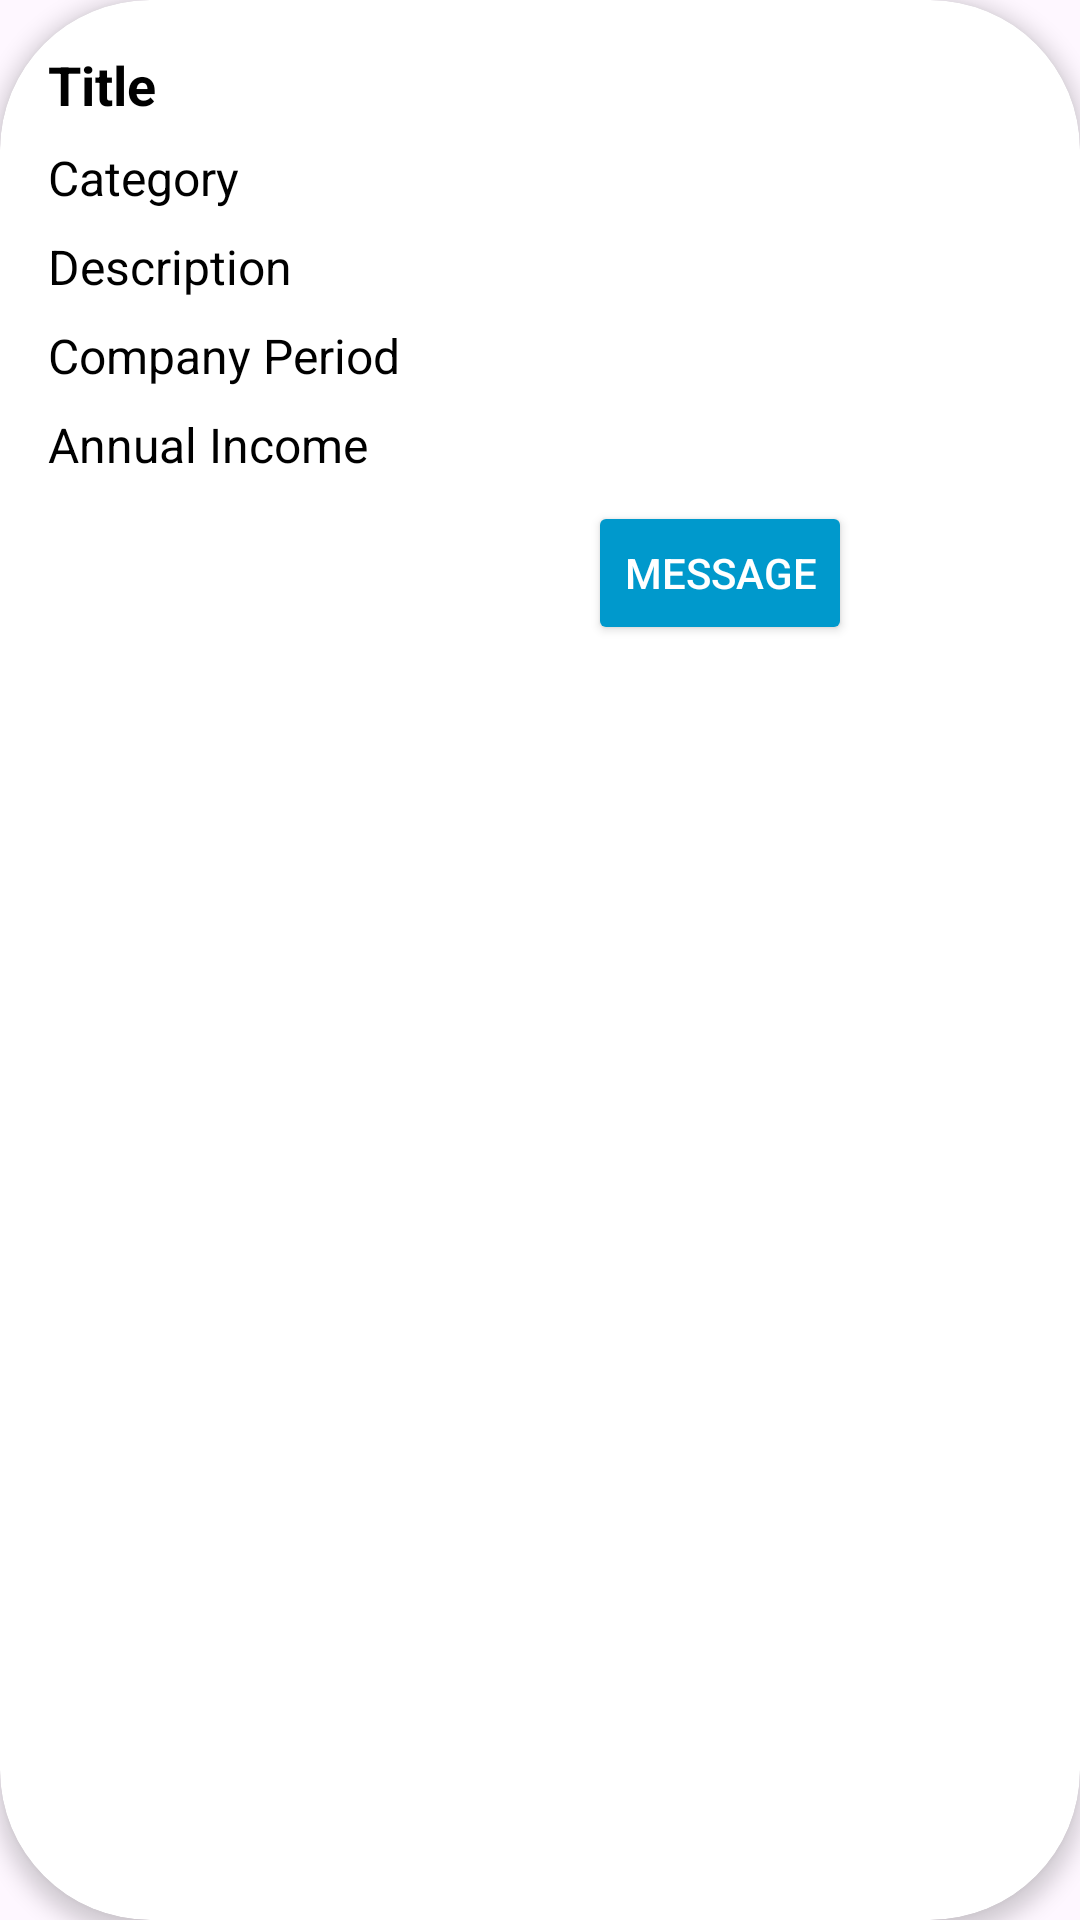

Layout XML and referenced resources for this Android screen:
<!-- AndroidManifest.xml: application theme Theme.InvestAndGrow -->
<!-- res/layout/activity_itemstartup.xml -->
<androidx.cardview.widget.CardView
    xmlns:android="http://schemas.android.com/apk/res/android"
    xmlns:app="http://schemas.android.com/apk/res-auto"
    android:layout_width="match_parent"
    android:layout_height="wrap_content"
    android:layout_margin="8dp"
    app:cardCornerRadius="50dp"
    app:cardElevation="4dp"
    app:cardBackgroundColor="@android:color/white">

    <LinearLayout
        android:layout_width="match_parent"
        android:layout_height="wrap_content"
        android:orientation="vertical"
        android:padding="16dp"
        android:background="?android:attr/selectableItemBackground">

        <TextView
            android:id="@+id/title"
            android:layout_width="match_parent"
            android:layout_height="wrap_content"
            android:text="Title"
            android:textStyle="bold"
            android:textSize="18sp"
            android:textColor="@android:color/black"
            android:paddingBottom="8dp" />

        <TextView
            android:id="@+id/category"
            android:layout_width="match_parent"
            android:layout_height="wrap_content"
            android:text="Category"
            android:textSize="16sp"
            android:textColor="@android:color/black"
            android:paddingBottom="8dp" />

        <TextView
            android:id="@+id/description"
            android:layout_width="match_parent"
            android:layout_height="wrap_content"
            android:text="Description"
            android:textSize="16sp"
            android:textColor="@android:color/black"
            android:paddingBottom="8dp" />

        <TextView
            android:id="@+id/companyPeriod"
            android:layout_width="match_parent"
            android:layout_height="wrap_content"
            android:text="Company Period"
            android:textSize="16sp"
            android:textColor="@android:color/black"
            android:paddingBottom="8dp" />

        <TextView
            android:id="@+id/annualIncome"
            android:layout_width="match_parent"
            android:layout_height="wrap_content"
            android:text="Annual Income"
            android:textSize="16sp"
            android:textColor="@android:color/black" />
        <Button
            android:id="@+id/actionButton"
            android:layout_width="wrap_content"
            android:layout_height="wrap_content"
            android:layout_alignParentBottom="true"
            android:layout_alignParentEnd="true"
            android:layout_marginTop="8dp"
            android:text="Message"
            android:padding="8dp"
            android:layout_marginLeft="180sp"
            android:backgroundTint="@android:color/holo_blue_dark"
            android:textColor="@android:color/white" />
    </LinearLayout>
</androidx.cardview.widget.CardView>
<!-- resources referenced by this layout -->
<resources>
  <style name="Theme.InvestAndGrow" parent="Base.Theme.InvestAndGrow" />
  <style name="Base.Theme.InvestAndGrow" parent="Theme.Material3.DayNight.NoActionBar">
          
          
      </style>
</resources>
